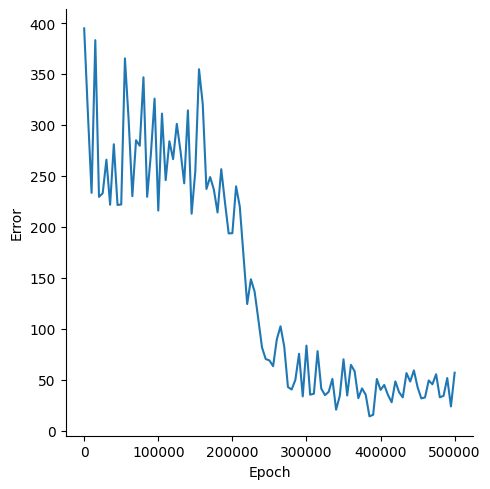

Values plotted in this chart, from the file beside it:
, Epoch, Error
0, 0, 394.8
1, 5000, 311.7
2, 10000, 233.3
3, 15000, 383.2
4, 20000, 229.4
5, 25000, 233
6, 30000, 265.9
7, 35000, 221.6
8, 40000, 281
9, 45000, 221.5
10, 50000, 221.9
11, 55000, 365.3
12, 60000, 305.1
13, 65000, 230.1
14, 70000, 285
15, 75000, 279.6
16, 80000, 346.7
17, 85000, 229.4
18, 90000, 271.1
19, 95000, 325.8
20, 100000, 216
21, 105000, 311.1
22, 110000, 245.8
23, 115000, 284
24, 120000, 266.5
25, 125000, 301.1
26, 130000, 274.4
27, 135000, 242.7
28, 140000, 314.3
29, 145000, 212.9
30, 150000, 254.6
31, 155000, 354.7
32, 160000, 320.7
33, 165000, 237.2
34, 170000, 248.8
35, 175000, 236.7
36, 180000, 214.1
37, 185000, 256.6
38, 190000, 224.1
39, 195000, 193.6
40, 200000, 193.7
41, 205000, 239.7
42, 210000, 220
43, 215000, 172
44, 220000, 124.2
45, 225000, 148.5
46, 230000, 136.4
47, 235000, 109.4
48, 240000, 81.62
49, 245000, 70.24
50, 250000, 68.86
51, 255000, 63.26
52, 260000, 89.58
53, 265000, 102.3
54, 270000, 82.52
55, 275000, 42.8
56, 280000, 40.31
57, 285000, 49.72
58, 290000, 75.4
59, 295000, 33.59
... 41 more rows
